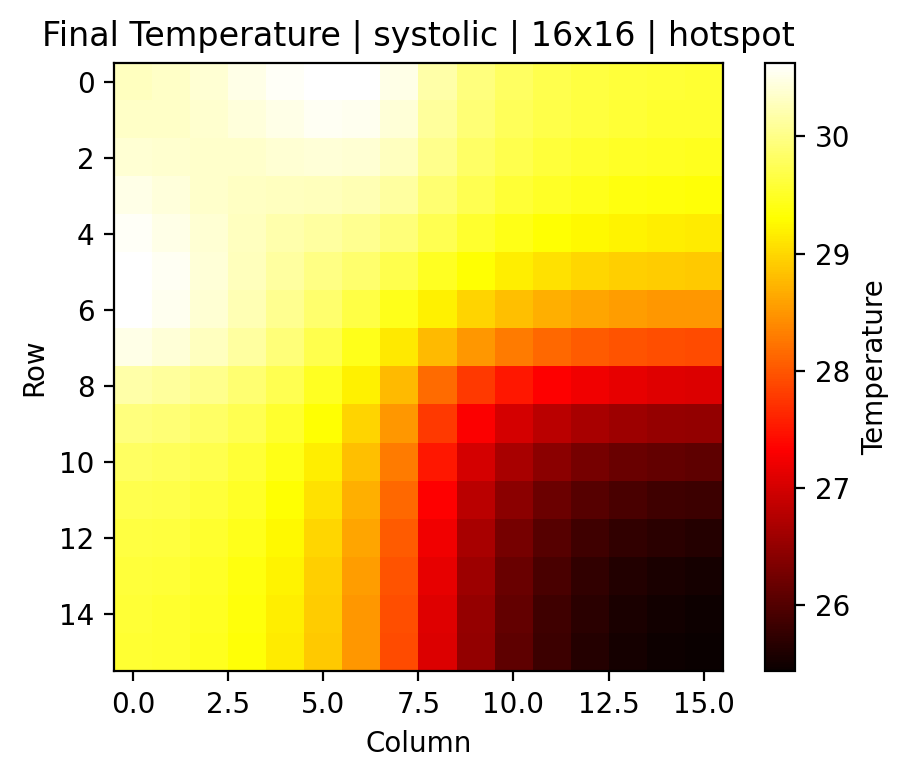

Values plotted in this chart, from the file beside it:
0, 1, 2, 3, 4, 5, 6, 7, 8, 9, 10, 11, 12, 13, 14, 15
30.29, 30.33, 30.4, 30.49, 30.57, 30.63, 30.62, 30.49, 30.17, 29.95, 29.81, 29.71, 29.65, 29.61, 29.58, 29.57
30.33, 30.33, 30.37, 30.43, 30.5, 30.55, 30.53, 30.41, 30.12, 29.91, 29.78, 29.68, 29.62, 29.57, 29.55, 29.54
30.4, 30.37, 30.34, 30.36, 30.4, 30.42, 30.4, 30.29, 30.02, 29.83, 29.7, 29.61, 29.55, 29.5, 29.48, 29.47
30.49, 30.43, 30.36, 30.3, 30.29, 30.28, 30.24, 30.13, 29.89, 29.71, 29.59, 29.5, 29.43, 29.39, 29.36, 29.35
30.57, 30.5, 30.4, 30.29, 30.19, 30.13, 30.06, 29.94, 29.72, 29.55, 29.42, 29.32, 29.25, 29.21, 29.18, 29.17
30.63, 30.55, 30.42, 30.28, 30.13, 29.98, 29.86, 29.71, 29.49, 29.31, 29.17, 29.07, 28.99, 28.94, 28.91, 28.9
30.62, 30.53, 30.4, 30.24, 30.06, 29.86, 29.66, 29.45, 29.19, 28.98, 28.82, 28.69, 28.61, 28.55, 28.52, 28.5
30.49, 30.41, 30.29, 30.13, 29.94, 29.71, 29.45, 29.13, 28.78, 28.5, 28.29, 28.15, 28.05, 27.98, 27.94, 27.92
30.17, 30.12, 30.02, 29.89, 29.72, 29.49, 29.19, 28.78, 28.17, 27.78, 27.52, 27.34, 27.22, 27.15, 27.1, 27.08
29.95, 29.91, 29.83, 29.71, 29.55, 29.31, 28.98, 28.5, 27.78, 27.31, 27, 26.8, 26.66, 26.57, 26.52, 26.5
29.81, 29.78, 29.7, 29.59, 29.42, 29.17, 28.82, 28.29, 27.52, 27, 26.66, 26.43, 26.28, 26.19, 26.13, 26.1
29.71, 29.68, 29.61, 29.5, 29.32, 29.07, 28.69, 28.15, 27.34, 26.8, 26.43, 26.19, 26.03, 25.92, 25.86, 25.83
29.65, 29.62, 29.55, 29.43, 29.25, 28.99, 28.61, 28.05, 27.22, 26.66, 26.28, 26.03, 25.86, 25.75, 25.68, 25.65
29.61, 29.57, 29.5, 29.39, 29.21, 28.94, 28.55, 27.98, 27.15, 26.57, 26.19, 25.92, 25.75, 25.64, 25.57, 25.54
29.58, 29.55, 29.48, 29.36, 29.18, 28.91, 28.52, 27.94, 27.1, 26.52, 26.13, 25.86, 25.68, 25.57, 25.5, 25.47
29.57, 29.54, 29.47, 29.35, 29.17, 28.9, 28.5, 27.92, 27.08, 26.5, 26.1, 25.83, 25.65, 25.54, 25.47, 25.44
